Image classification data set "aurora_train" (123675/data on GitHub). Class labels (5): drapery aurora, hotspot aurora, multiple arcs aurora, radial aurora, single arc aurora.

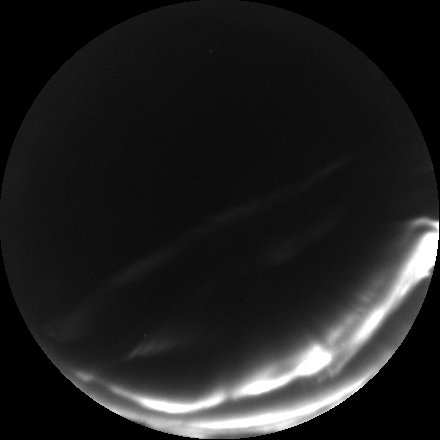
Label: multiple arcs aurora

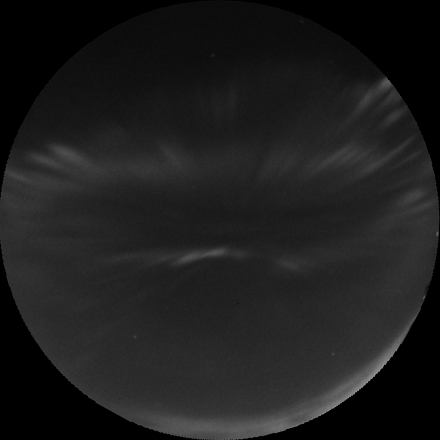
Label: drapery aurora

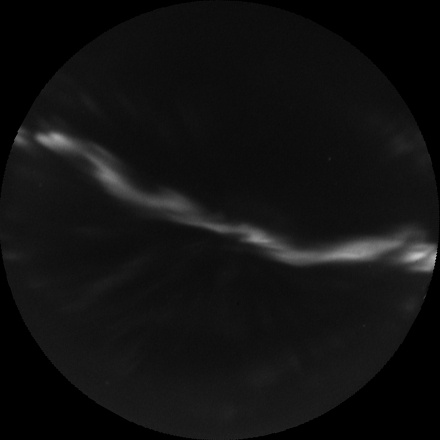
Label: single arc aurora

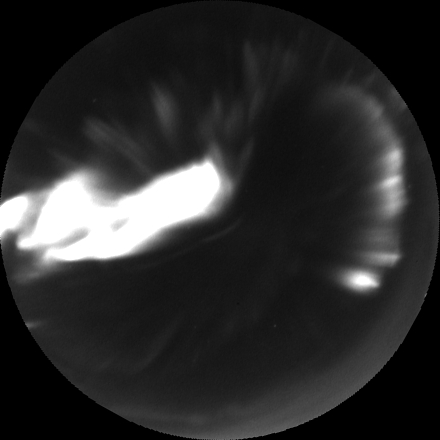
Label: hotspot aurora

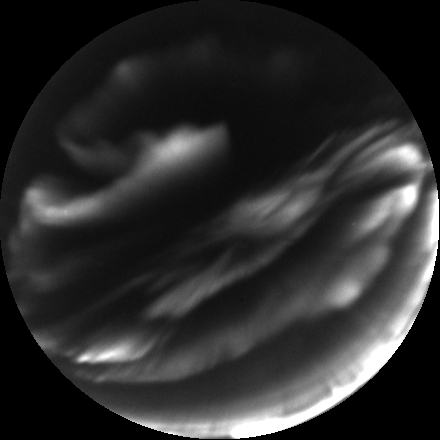
Label: multiple arcs aurora

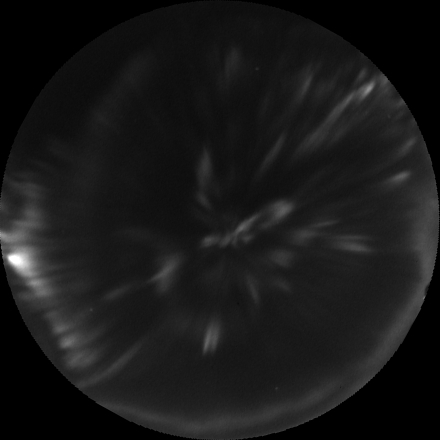
Label: radial aurora
